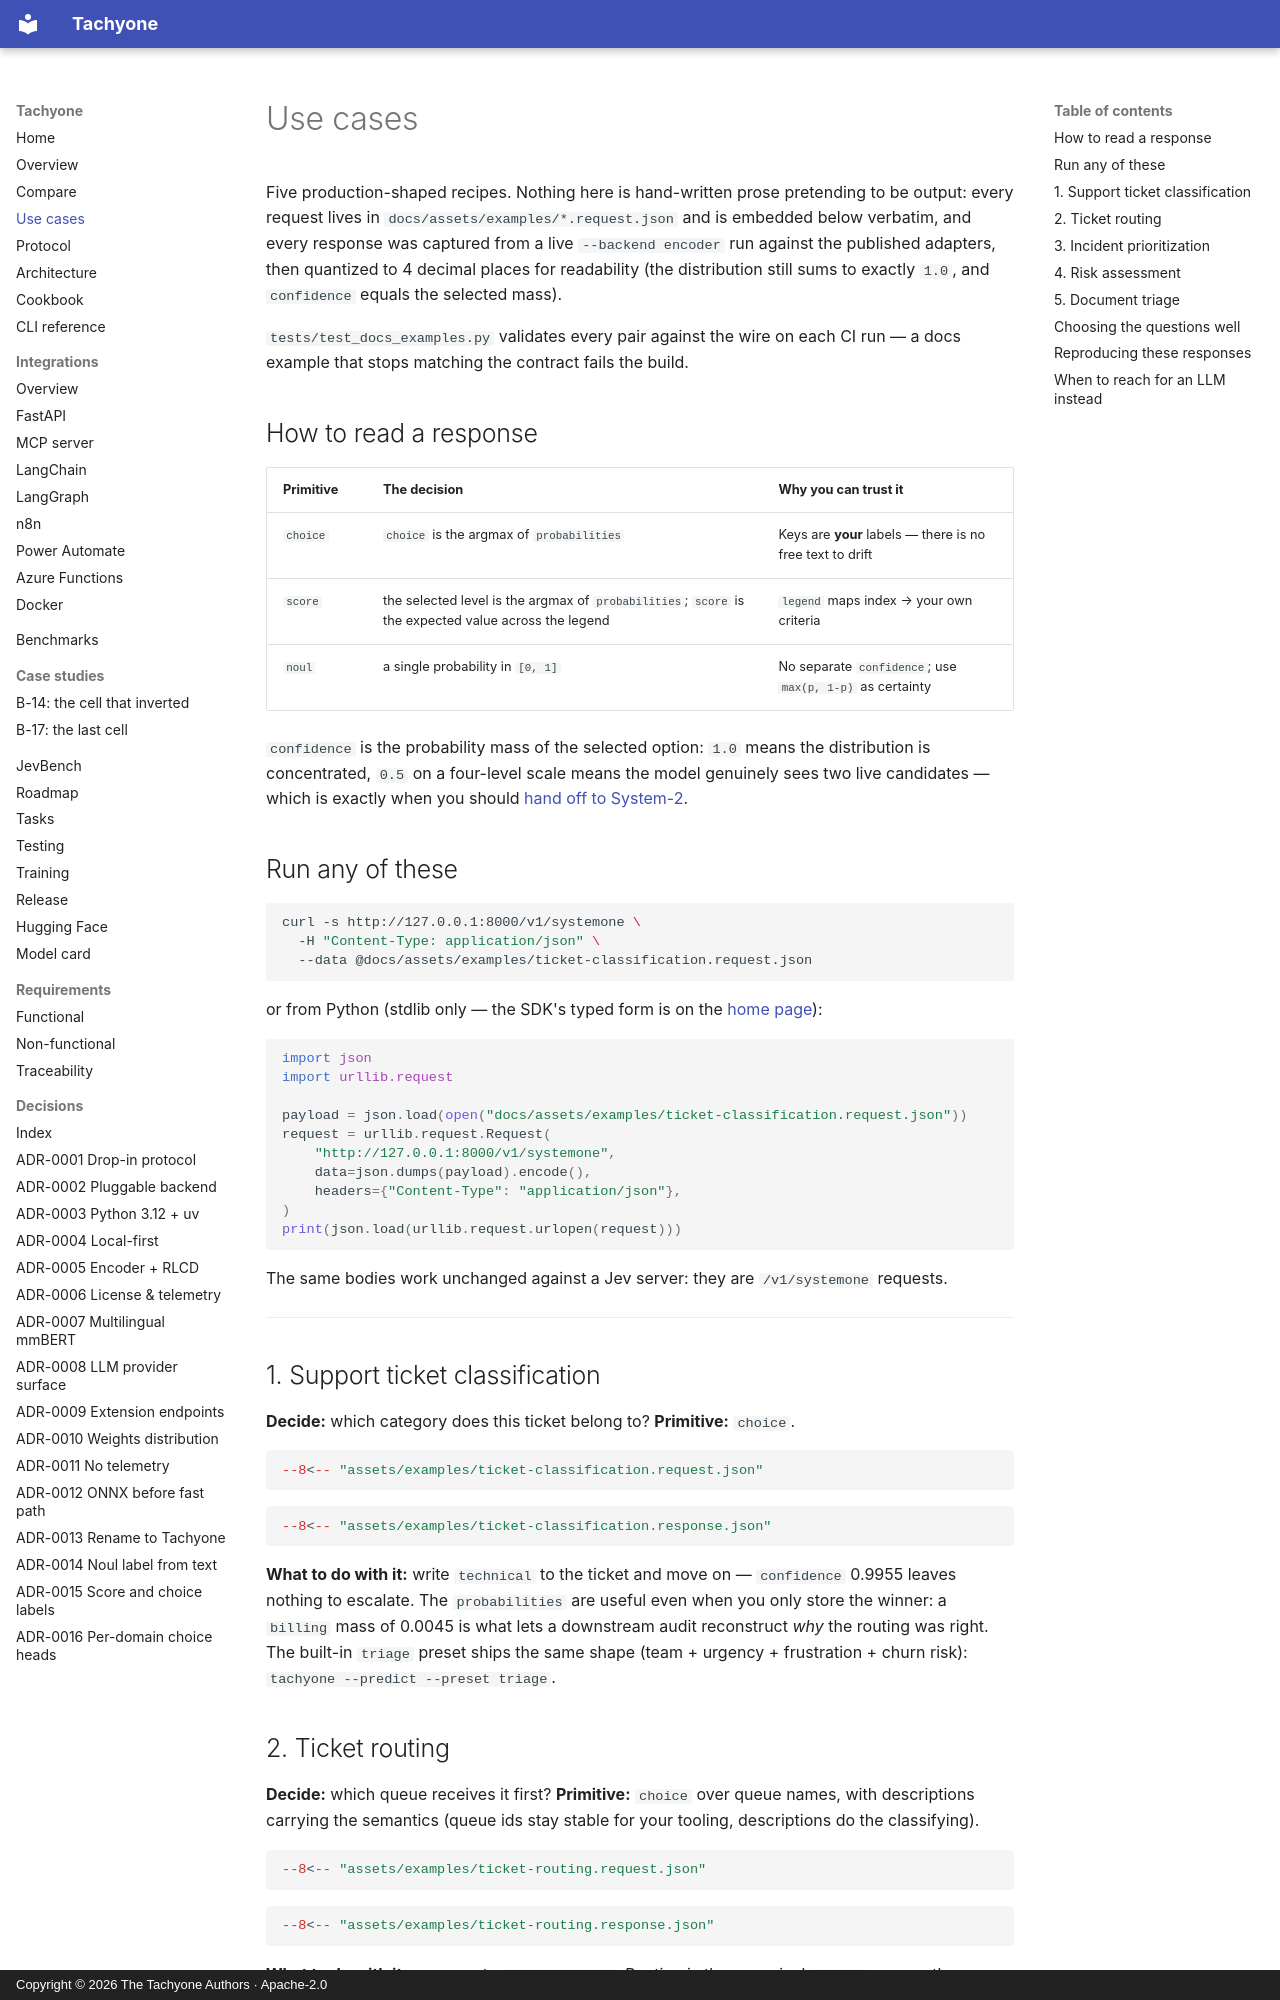

repository: munod/tachyone · page: use-cases/index.html · generator: mkdocs · copyright: Copyright © 2026 The Tachyone Authors · Apache-2.0

# Use cases

Five production-shaped recipes. Nothing here is hand-written prose pretending to be output:
every request lives in `docs/assets/examples/*.request.json` and is embedded below verbatim,
and every response was captured from a live `--backend encoder` run against the published
adapters, then quantized to 4 decimal places for readability (the distribution still sums to
exactly `1.0`, and `confidence` equals the selected mass).

`tests/test_docs_examples.py` validates every pair against the wire on each CI run — a docs
example that stops matching the contract fails the build.

## How to read a response

| Primitive | The decision | Why you can trust it |
| --- | --- | --- |
| `choice` | `choice` is the argmax of `probabilities` | Keys are **your** labels — there is no free text to drift |
| `score` | the selected level is the argmax of `probabilities`; `score` is the expected value across the legend | `legend` maps index → your own criteria |
| `noul` | a single probability in `[0, 1]` | No separate `confidence`; use `max(p, 1-p)` as certainty |

`confidence` is the probability mass of the selected option: `1.0` means the distribution is
concentrated, `0.5` on a four-level scale means the model genuinely sees two live candidates —
which is exactly when you should [hand off to System-2](cookbook-handoff.md).

## Run any of these

```bash
curl -s http://127.0.0.1:8000/v1/systemone \
  -H "Content-Type: application/json" \
  --data @docs/assets/examples/ticket-classification.request.json
```

or from Python (stdlib only — the SDK's typed form is on the [home page](index.md#quickstart)):

```python
import json
import urllib.request

payload = json.load(open("docs/assets/examples/ticket-classification.request.json"))
request = urllib.request.Request(
    "http://127.0.0.1:8000/v1/systemone",
    data=json.dumps(payload).encode(),
    headers={"Content-Type": "application/json"},
)
print(json.load(urllib.request.urlopen(request)))
```

The same bodies work unchanged against a Jev server: they are `/v1/systemone` requests.

---

## 1. Support ticket classification

**Decide:** which category does this ticket belong to? **Primitive:** `choice`.

```json
--8<-- "assets/examples/ticket-classification.request.json"
```

```json
--8<-- "assets/examples/ticket-classification.response.json"
```

**What to do with it:** write `technical` to the ticket and move on — `confidence` 0.9955 leaves
nothing to escalate. The `probabilities` are useful even when you only store the winner: a
`billing` mass of 0.0045 is what lets a downstream audit reconstruct *why* the routing was right.
The built-in `triage` preset ships the same shape (team + urgency + frustration + churn risk):
`tachyone --predict --preset triage`.
